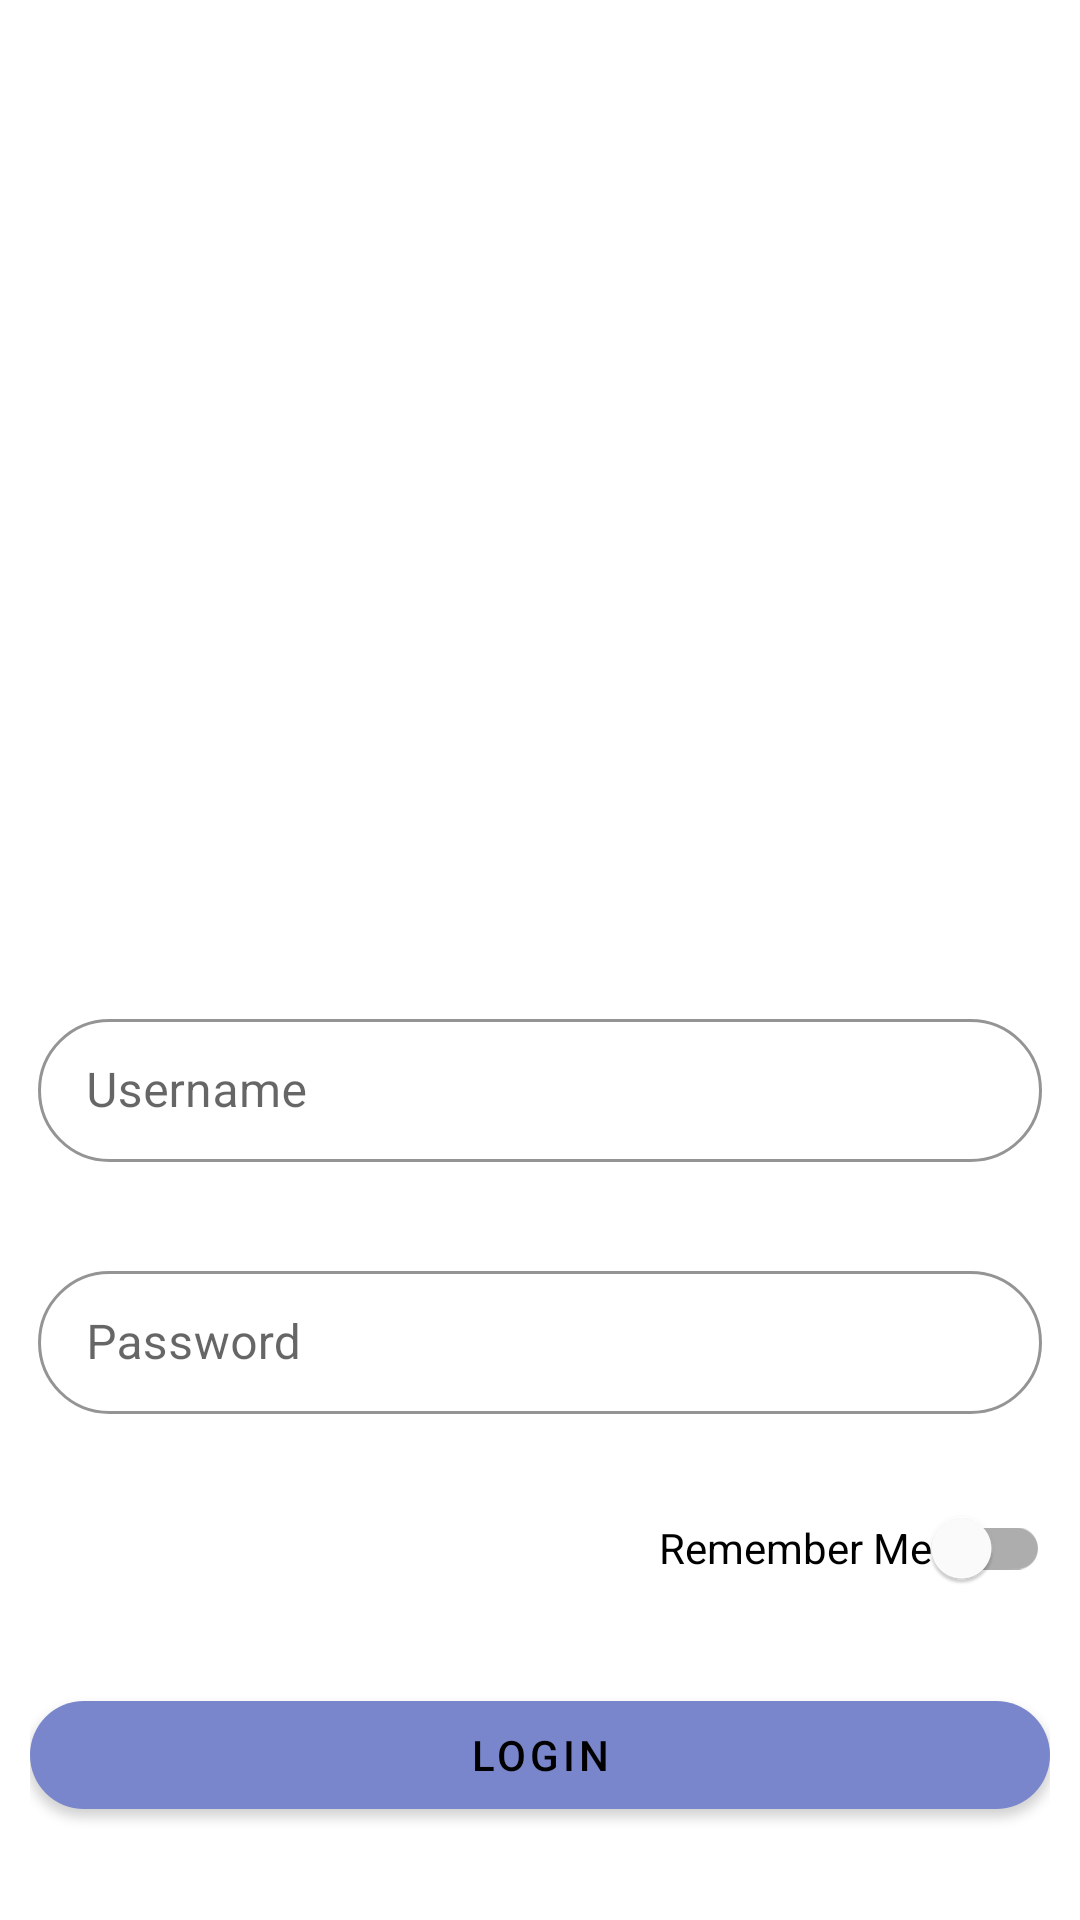

Reconstruct the res/layout file that produces this screen, plus the resources it refers to.
<!-- AndroidManifest.xml: application theme Theme.AndroidCodeChallenge -->
<!-- res/layout/activity_login.xml -->
<?xml version="1.0" encoding="utf-8"?>
<ScrollView xmlns:android="http://schemas.android.com/apk/res/android"
    xmlns:app="http://schemas.android.com/apk/res-auto"
    xmlns:tools="http://schemas.android.com/tools"
    android:layout_width="match_parent"
    android:layout_height="match_parent"
    android:fillViewport="true"
    android:orientation="vertical">

    <androidx.constraintlayout.widget.ConstraintLayout
        android:layout_width="match_parent"
        android:layout_height="wrap_content"
        android:padding="10dp">

        <ImageView
            android:id="@+id/logoIV"
            android:layout_width="match_parent"
            android:layout_height="80dp"
            android:contentDescription="@string/logo"
            android:padding="10dp"
            android:src="@mipmap/logo"
            app:layout_constraintBottom_toTopOf="@id/guideline"
            app:layout_constraintEnd_toEndOf="parent"
            app:layout_constraintStart_toStartOf="parent"
            app:layout_constraintTop_toTopOf="parent" />

        <androidx.constraintlayout.widget.Guideline
            android:id="@+id/guideline"
            android:layout_width="wrap_content"
            android:layout_height="wrap_content"
            android:orientation="horizontal"
            app:layout_constraintGuide_percent="0.4" />

        <ProgressBar
            android:id="@+id/progressbar"
            android:layout_width="wrap_content"
            android:layout_height="wrap_content"
            app:layout_constraintBottom_toBottomOf="parent"
            app:layout_constraintEnd_toEndOf="parent"
            app:layout_constraintStart_toStartOf="parent"
            app:layout_constraintTop_toBottomOf="@id/guideline" />

        <TextView
            android:id="@+id/errorTV"
            android:layout_width="wrap_content"
            android:layout_height="wrap_content"
            android:maxLines="1"
            android:textColor="@color/red600"
            android:textSize="18sp"
            app:autoSizeMaxTextSize="18sp"
            app:autoSizeTextType="uniform"
            app:layout_constraintBottom_toTopOf="@id/usernameHolder"
            app:layout_constraintEnd_toEndOf="parent"
            app:layout_constraintStart_toStartOf="parent"
            app:layout_constraintTop_toBottomOf="@id/guideline"
            tools:text="Error" />

        <com.google.android.material.textfield.TextInputLayout
            android:id="@+id/usernameHolder"
            style="@style/TextFieldStyle"
            android:layout_width="match_parent"
            android:layout_height="wrap_content"
            android:layout_marginTop="10dp"
            android:hint="@string/username"
            app:layout_constraintBottom_toTopOf="@id/passwordHolder"
            app:layout_constraintEnd_toEndOf="parent"
            app:layout_constraintStart_toStartOf="parent"
            app:layout_constraintTop_toBottomOf="@id/errorTV">

            <com.google.android.material.textfield.TextInputEditText
                android:id="@+id/usernameET"
                android:layout_width="match_parent"
                android:layout_height="match_parent"
                android:inputType="text" />

        </com.google.android.material.textfield.TextInputLayout>

        <com.google.android.material.textfield.TextInputLayout
            android:id="@+id/passwordHolder"
            style="@style/TextFieldStyle"
            android:layout_width="match_parent"
            android:layout_height="wrap_content"
            android:layout_marginTop="10dp"
            android:hint="@string/password"
            app:layout_constraintBottom_toTopOf="@id/rememberSW"
            app:layout_constraintEnd_toEndOf="parent"
            app:layout_constraintStart_toStartOf="parent"
            app:layout_constraintTop_toBottomOf="@id/usernameHolder">

            <com.google.android.material.textfield.TextInputEditText
                android:id="@+id/passwordET"
                android:layout_width="match_parent"
                android:layout_height="match_parent"
                android:inputType="textPassword" />

        </com.google.android.material.textfield.TextInputLayout>

        <com.google.android.material.switchmaterial.SwitchMaterial
            android:id="@+id/rememberSW"
            android:layout_width="wrap_content"
            android:layout_height="wrap_content"
            android:text="@string/remember_me"
            app:layout_constraintBottom_toTopOf="@id/loginButton"
            app:layout_constraintEnd_toEndOf="parent"
            app:layout_constraintTop_toBottomOf="@id/passwordHolder" />

        <com.google.android.material.button.MaterialButton
            android:id="@+id/loginButton"
            android:layout_width="match_parent"
            android:layout_height="wrap_content"
            android:text="@string/login"
            app:cornerRadius="@dimen/text_field_corner_radius"
            app:layout_constraintBottom_toBottomOf="parent"
            app:layout_constraintEnd_toEndOf="parent"
            app:layout_constraintStart_toStartOf="parent"
            app:layout_constraintTop_toBottomOf="@id/rememberSW" />

    </androidx.constraintlayout.widget.ConstraintLayout>

</ScrollView>
<!-- resources referenced by this layout -->
<resources>
  <color name="red600">#e53935</color>
  <dimen name="text_field_corner_radius">50dp</dimen>
  <string name="login">Login</string>
  <string name="logo">Logo</string>
  <string name="password">Password</string>
  <string name="remember_me">Remember Me</string>
  <string name="username">Username</string>
  <style name="TextFieldStyle" parent="@style/Widget.MaterialComponents.TextInputLayout.OutlinedBox.Dense">
          <item name="boxCornerRadiusTopStart">@dimen/text_field_corner_radius</item>
          <item name="boxCornerRadiusTopEnd">@dimen/text_field_corner_radius</item>
          <item name="boxCornerRadiusBottomStart">@dimen/text_field_corner_radius</item>
          <item name="boxCornerRadiusBottomEnd">@dimen/text_field_corner_radius</item>
          <item name="android:textColor">@color/black</item>
          <item name="android:layout_marginRight">2.5dp</item>
          <item name="android:layout_marginLeft">2.5dp</item>
          <item name="android:layout_marginTop">5dp</item>
          <item name="android:layout_marginBottom">0dp</item>
          <item name="boxStrokeColor">?attr/colorSecondary</item>
          <item name="hintTextColor">?attr/colorSecondary</item>
      </style>
  <style name="Theme.AndroidCodeChallenge" parent="Theme.MaterialComponents.DayNight.NoActionBar">
          
          <item name="colorPrimary">@color/indigo300</item>
          <item name="colorPrimaryVariant">@color/indigo500</item>
          <item name="colorOnPrimary">@color/black</item>
          
          <item name="colorSecondary">@color/deepPurple300</item>
          <item name="colorSecondaryVariant">@color/deepPurple500</item>
          <item name="colorOnSecondary">@color/black</item>
          
          <item name="android:statusBarColor" tools:targetApi="l">?attr/colorPrimaryVariant</item>
          
      </style>
  <color name="black">#FF000000</color>
  <color name="indigo300">#7986cb</color>
  <color name="indigo500">#3f51b5</color>
  <color name="deepPurple300">#9575cd</color>
  <color name="deepPurple500">#673ab7</color>
</resources>
